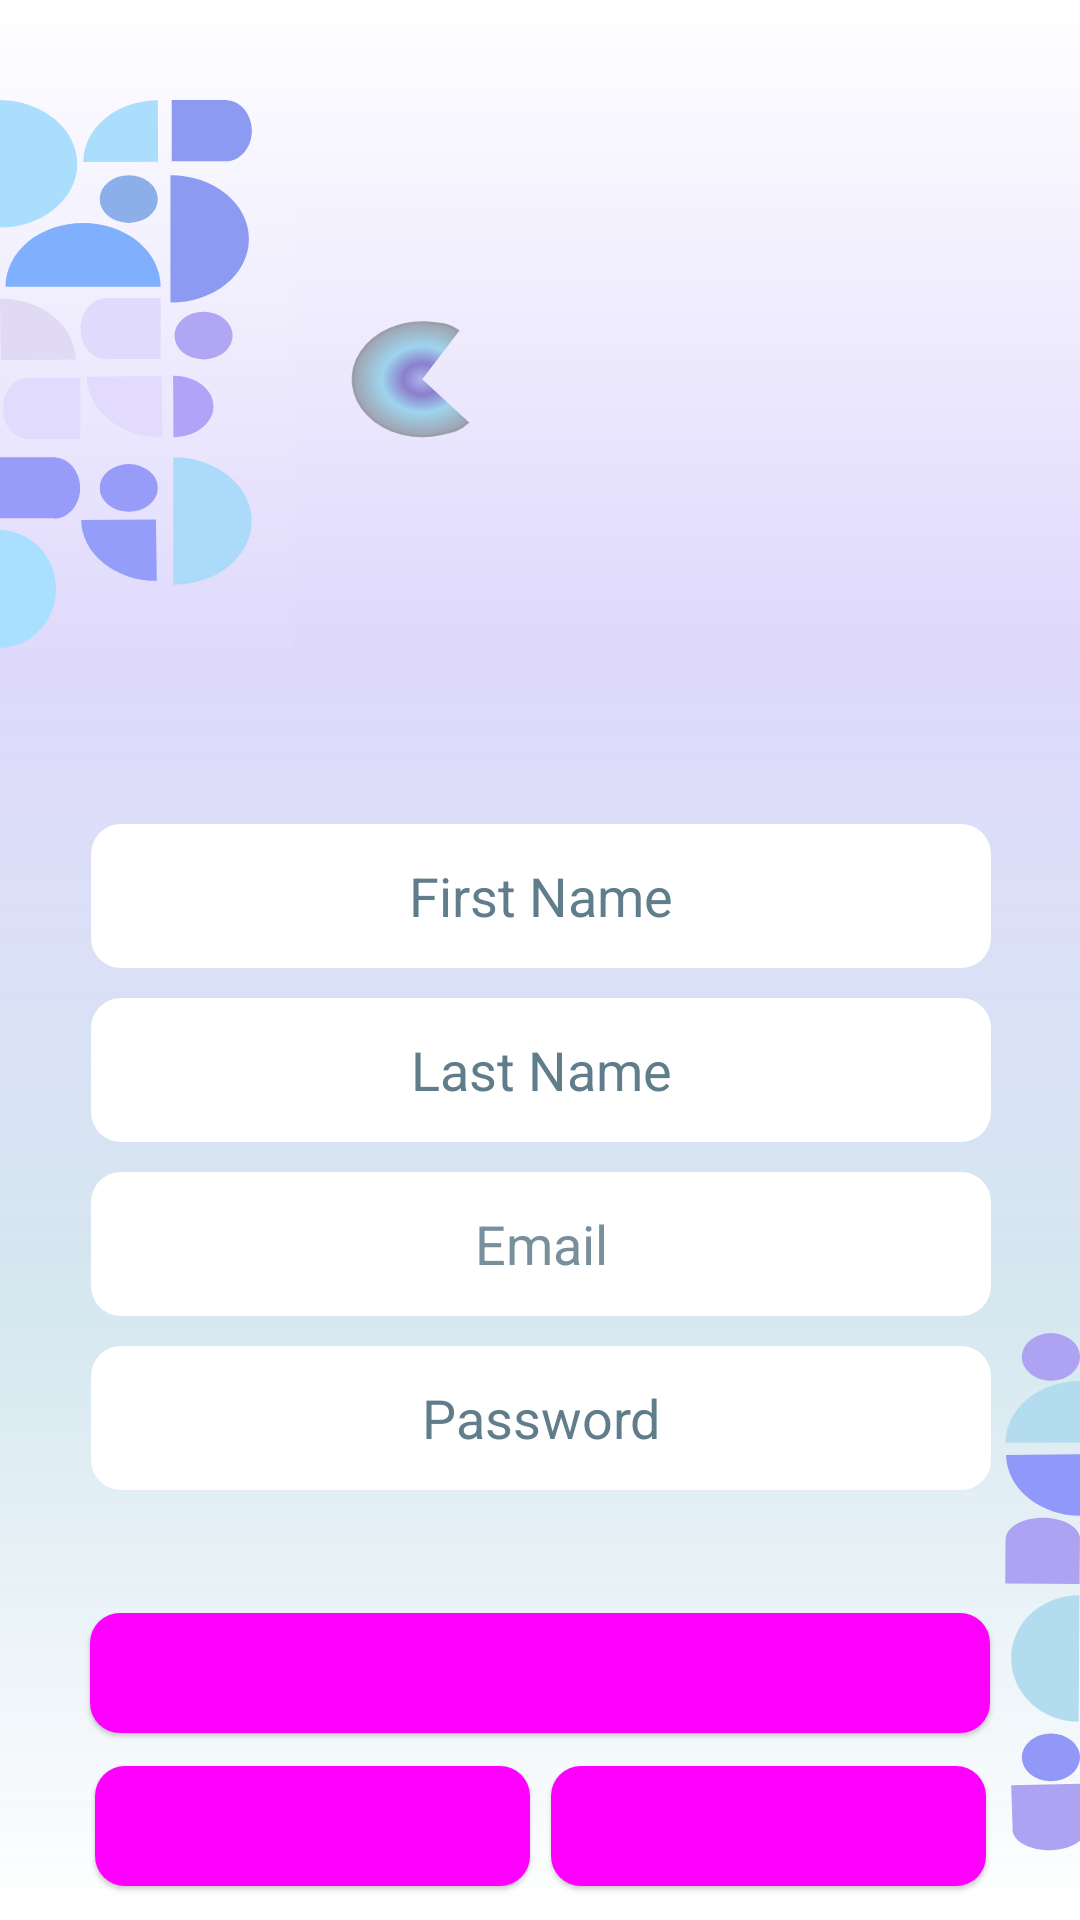

Produce the Android XML layout that renders to this screen, including the resource entries it uses.
<!-- AndroidManifest.xml: application theme Theme.FurnitureApplication -->
<!-- res/layout/registration_screen.xml -->
<?xml version="1.0" encoding="utf-8"?>
<androidx.constraintlayout.widget.ConstraintLayout xmlns:android="http://schemas.android.com/apk/res/android"
    xmlns:app="http://schemas.android.com/apk/res-auto"
    xmlns:tools="http://schemas.android.com/tools"
    android:layout_width="match_parent"
    android:layout_height="match_parent"
    android:layout_gravity="center"
    android:background="@drawable/register"
    android:orientation="vertical"
    tools:context=".Registration">


    <androidx.constraintlayout.widget.ConstraintLayout
        android:id="@+id/constraintLayout"
        android:layout_width="match_parent"
        android:layout_height="wrap_content"
        android:layout_marginTop="280dp"
        app:layout_constraintBottom_toBottomOf="parent"
        app:layout_constraintEnd_toEndOf="parent"
        app:layout_constraintHorizontal_bias="0.0"
        app:layout_constraintStart_toStartOf="parent"
        app:layout_constraintTop_toTopOf="parent"
        app:layout_constraintVertical_bias="0.045">


        <EditText
            android:id="@+id/fname"
            android:layout_width="300sp"
            android:layout_height="48dp"
            android:layout_marginBottom="10dp"
            android:autofillHints=""
            android:background="@drawable/custom_input"
            android:hint="@string/first_name"
            android:inputType="text"
            android:textAlignment="center"
            android:textColorHint="#607D8B"
            app:layout_constraintBottom_toTopOf="@+id/email"
            app:layout_constraintEnd_toEndOf="parent"
            app:layout_constraintHorizontal_bias="0.505"
            app:layout_constraintStart_toStartOf="parent"
            app:layout_constraintTop_toTopOf="parent"
            app:layout_constraintVertical_bias="1.0"
            tools:ignore="LabelFor,SpeakableTextPresentCheck,TextFields" />

        <EditText
            android:id="@+id/lname"
            android:layout_width="300sp"
            android:layout_height="48dp"
            android:layout_marginTop="10dp"
            android:autofillHints=""
            android:background="@drawable/custom_input"
            android:hint="@string/last_name"
            android:inputType="text"
            android:textAlignment="center"
            android:textColorHint="#607D8B"
            app:layout_constraintBottom_toTopOf="@+id/email"
            app:layout_constraintEnd_toEndOf="parent"
            app:layout_constraintHorizontal_bias="0.505"
            app:layout_constraintStart_toStartOf="parent"
            app:layout_constraintTop_toBottomOf="@+id/fname"
            tools:ignore="LabelFor,SpeakableTextPresentCheck,TextFields" />

        <EditText
            android:id="@+id/email"
            android:layout_width="300sp"
            android:layout_height="48dp"
            android:layout_marginTop="10dp"
            android:autofillHints=""
            android:background="@drawable/custom_input"
            android:ems="10"
            android:hint="@string/email"
            android:inputType="textEmailAddress"
            android:textAlignment="center"
            android:textColorHint="#78909C"
            app:layout_constraintBottom_toTopOf="@+id/pwd"
            app:layout_constraintEnd_toEndOf="parent"
            app:layout_constraintHorizontal_bias="0.505"
            app:layout_constraintStart_toStartOf="parent"
            app:layout_constraintTop_toBottomOf="@+id/lname"
            tools:ignore="LabelFor,SpeakableTextPresentCheck" />

        <EditText
            android:id="@+id/pwd"
            android:layout_width="300sp"
            android:layout_height="wrap_content"
            android:layout_marginTop="10dp"
            android:layout_marginBottom="41dp"
            android:autofillHints=""
            android:background="@drawable/custom_input"
            android:ems="10"
            android:hint="@string/password"
            android:inputType="numberPassword"
            android:minHeight="48dp"
            android:textAlignment="center"
            android:textColorHint="#607D8B"
            app:layout_constraintBottom_toTopOf="@+id/register1"
            app:layout_constraintEnd_toEndOf="parent"
            app:layout_constraintHorizontal_bias="0.505"
            app:layout_constraintStart_toStartOf="parent"
            app:layout_constraintTop_toBottomOf="@+id/email"
            tools:ignore="LabelFor,SpeakableTextPresentCheck,TouchTargetSizeCheck" />

        <Button
            android:id="@+id/register1"
            style="@style/Widget.Material3.Button.ElevatedButton.Icon"
            android:layout_width="300sp"
            android:layout_height="40dp"
            android:layout_marginBottom="180dp"
            android:background="@drawable/custom_input"
            android:text="@string/Register"
            app:layout_constraintBottom_toBottomOf="parent"
            app:layout_constraintEnd_toEndOf="parent"
            app:layout_constraintHorizontal_bias="0.498"
            app:layout_constraintStart_toStartOf="parent"
            app:layout_constraintTop_toBottomOf="@+id/pwd"
            tools:ignore="ButtonStyle,UnusedAttribute,TouchTargetSizeCheck,TextContrastCheck" />

        <Button
            android:id="@+id/facebook"
            style="@style/Widget.Material3.Button.ElevatedButton.Icon"
            android:layout_width="145sp"
            android:layout_height="40dp"
            android:layout_marginTop="11dp"
            android:layout_marginEnd="7dp"
            android:layout_marginBottom="151dp"
            android:background="@drawable/custom_input"
            android:drawableLeft="@drawable/icons8_facebook"
            android:text="@string/facebook"
            app:layout_constraintBottom_toBottomOf="parent"
            app:layout_constraintEnd_toStartOf="@+id/google"
            app:layout_constraintHorizontal_chainStyle="packed"
            app:layout_constraintStart_toStartOf="parent"
            app:layout_constraintTop_toBottomOf="@+id/register1"
            app:layout_constraintVertical_bias="0.0"
            tools:ignore="RtlHardcoded,TouchTargetSizeCheck" />

        <Button
            android:id="@+id/google"
            style="@style/Widget.Material3.Button.ElevatedButton.Icon"
            android:layout_width="145sp"
            android:layout_height="40dp"
            android:layout_marginTop="11dp"
            android:background="@drawable/custom_input"
            android:drawableLeft="@drawable/icons8_google"
            android:text="@string/google"
            app:layout_constraintBottom_toBottomOf="parent"
            app:layout_constraintEnd_toEndOf="parent"
            app:layout_constraintStart_toEndOf="@+id/facebook"
            app:layout_constraintTop_toBottomOf="@+id/fname"
            app:layout_constraintVertical_bias="0.664"
            tools:ignore="RtlHardcoded,TouchTargetSizeCheck" />

    </androidx.constraintlayout.widget.ConstraintLayout>
</androidx.constraintlayout.widget.ConstraintLayout>
<!-- resources referenced by this layout -->
<resources>
  <!-- drawable custom_input (drawable) -->
  <?xml version="1.0" encoding="utf-8"?>
  <shape android:shape="rectangle" xmlns:android="http://schemas.android.com/apk/res/android">
  
      <solid android:color="@color/white"/>
          <corners android:radius="10dp"/>
  </shape>
  <!-- drawable register: vector/xml drawable (drawable, 9446 chars, omitted) -->
  <string name="Register">Register</string>
  <string name="email">Email</string>
  <string name="facebook">Facebook</string>
  <string name="first_name">First Name</string>
  <string name="google">Google</string>
  <string name="last_name">Last Name</string>
  <string name="password">Password</string>
  <style name="Theme.FurnitureApplication" parent="Base.Theme.FurnitureApplication" />
  <color name="white">#FFFFFFFF</color>
  <style name="Base.Theme.FurnitureApplication" parent="Theme.Material3.DayNight.NoActionBar">
          <item name="colorPrimary">@color/black</item>
          <item name="colorPrimaryDark">@color/white</item>
          <item name="colorAccent">@color/ic_launcher_background</item>
      </style>
  <color name="black">#FF000000</color>
  <color name="ic_launcher_background">#A14B40</color>
</resources>
